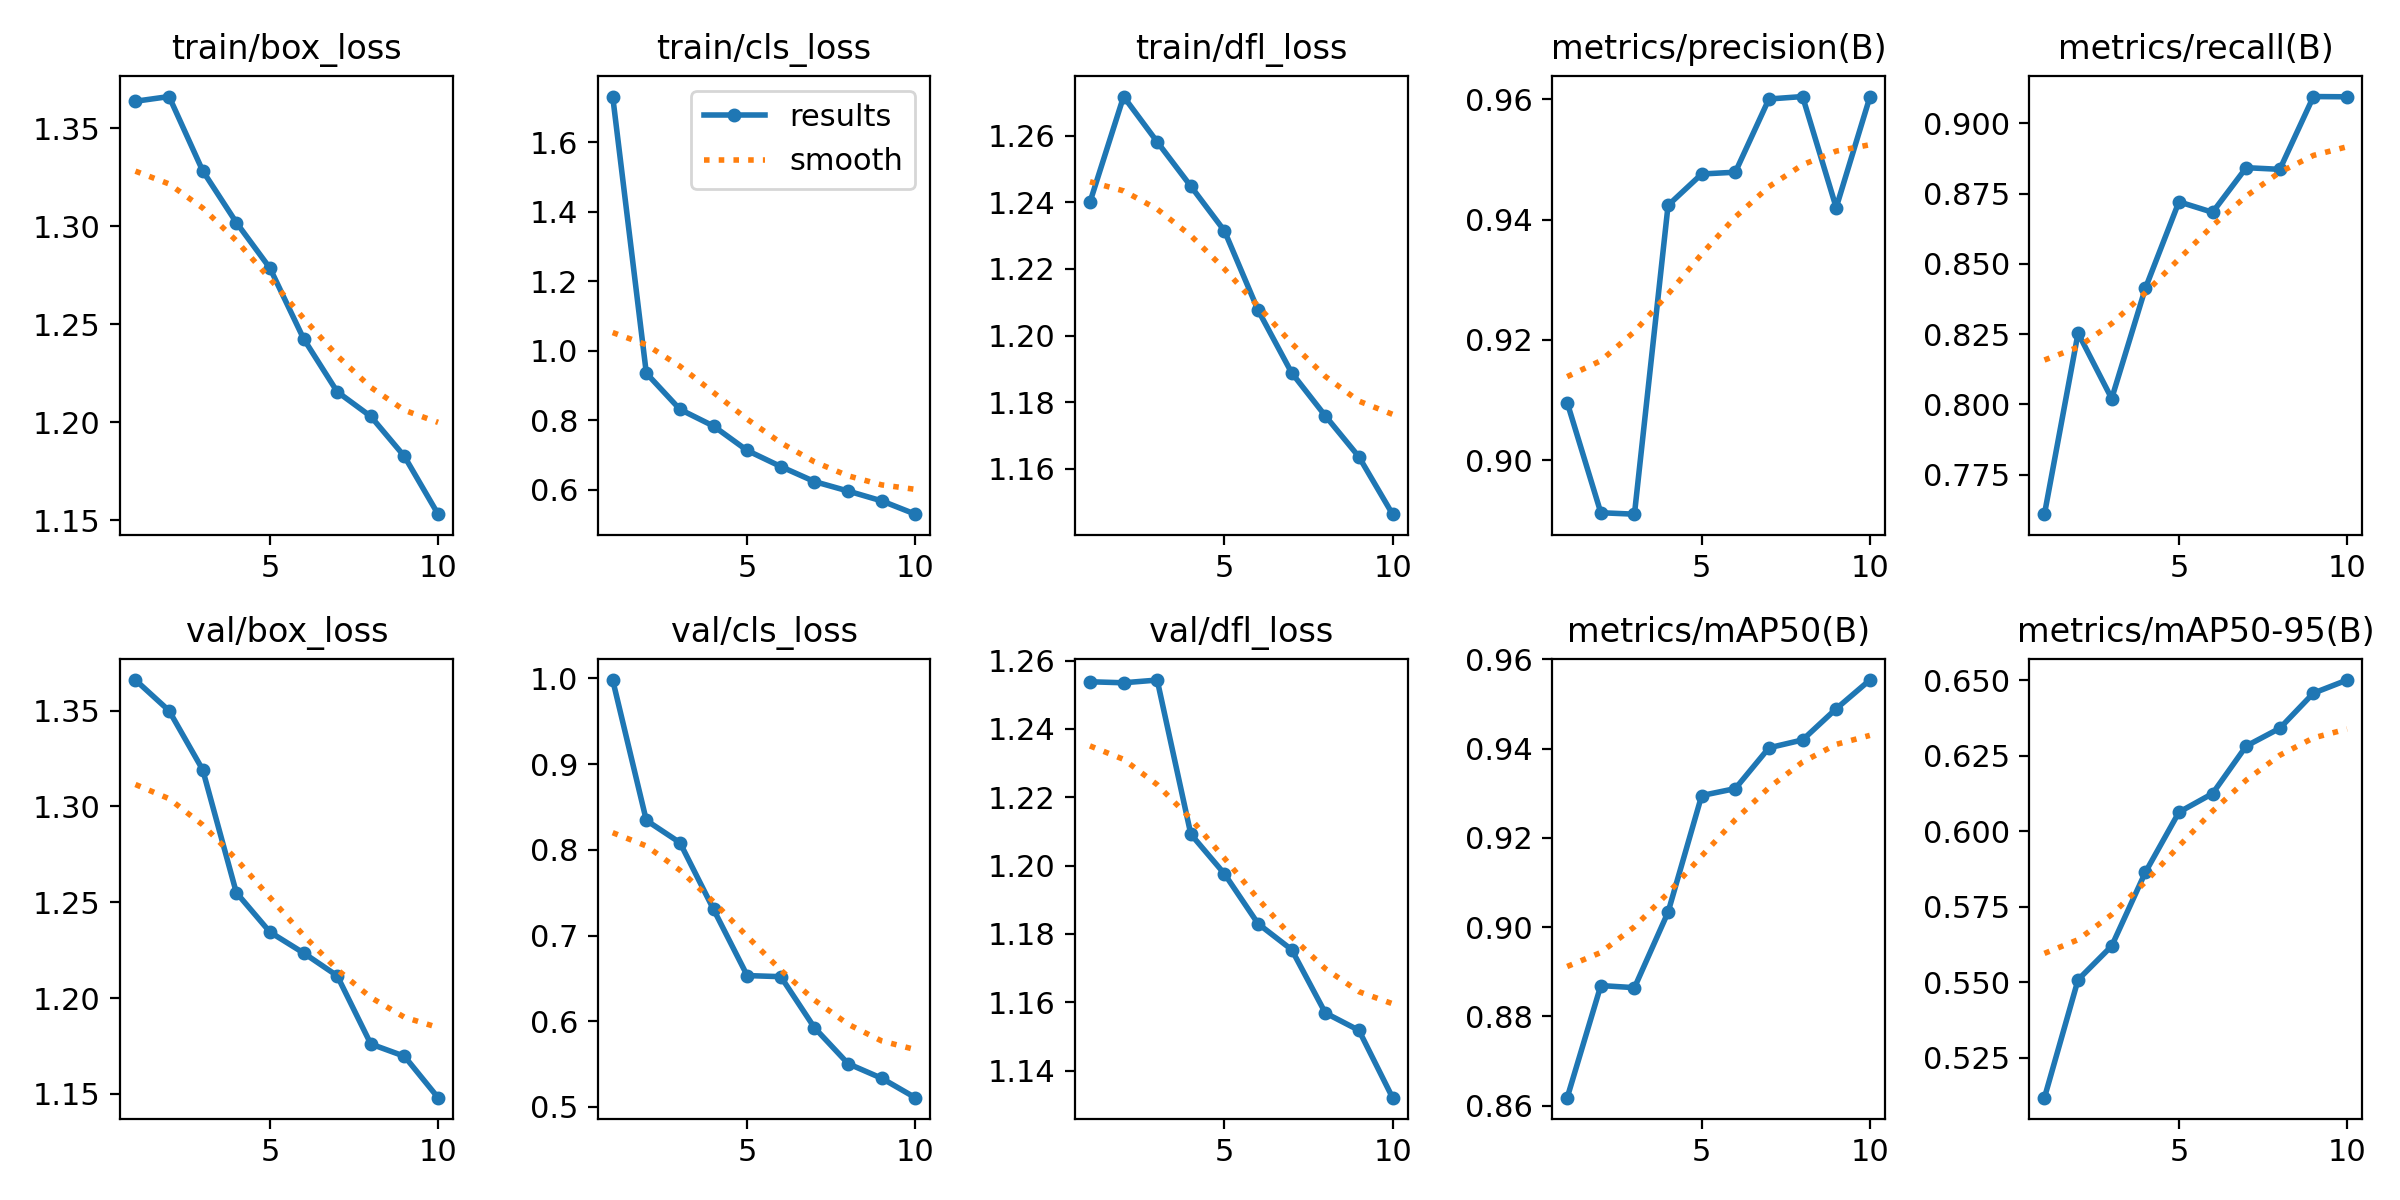

The file beside this chart, header and first rows:
epoch, train/box_loss, train/cls_loss, train/dfl_loss, metrics/precision(B), metrics/recall(B), metrics/mAP50(B), metrics/mAP50-95(B), val/box_loss, val/cls_loss, val/dfl_loss, lr/pg0, lr/pg1, lr/pg2
1, 1.364, 1.731, 1.24, 0.9096, 0.761, 0.8618, 0.5118, 1.366, 0.9981, 1.254, 0.000666, 0.000666, 0.000666
2, 1.366, 0.9356, 1.272, 0.8913, 0.8254, 0.8869, 0.5508, 1.35, 0.8344, 1.254, 0.001201, 0.001201, 0.001201
3, 1.328, 0.8315, 1.258, 0.8911, 0.8021, 0.8864, 0.562, 1.319, 0.8084, 1.254, 0.001604, 0.001604, 0.001604
4, 1.302, 0.7834, 1.245, 0.9424, 0.8413, 0.9033, 0.5864, 1.255, 0.7305, 1.209, 0.001406, 0.001406, 0.001406
5, 1.279, 0.7133, 1.231, 0.9476, 0.8721, 0.9295, 0.6063, 1.234, 0.6533, 1.198, 0.001208, 0.001208, 0.001208
6, 1.243, 0.667, 1.208, 0.9479, 0.8683, 0.931, 0.6125, 1.224, 0.652, 1.183, 0.00101, 0.00101, 0.00101
7, 1.216, 0.6239, 1.189, 0.96, 0.8842, 0.9402, 0.6283, 1.212, 0.5925, 1.175, 0.000812, 0.000812, 0.000812
8, 1.203, 0.5966, 1.176, 0.9604, 0.8836, 0.9419, 0.6342, 1.176, 0.5505, 1.157, 0.000614, 0.000614, 0.000614
9, 1.183, 0.5683, 1.164, 0.942, 0.9095, 0.9489, 0.6458, 1.17, 0.5335, 1.152, 0.000416, 0.000416, 0.000416
10, 1.153, 0.5301, 1.146, 0.9603, 0.9094, 0.9553, 0.6501, 1.148, 0.5109, 1.132, 0.000218, 0.000218, 0.000218
